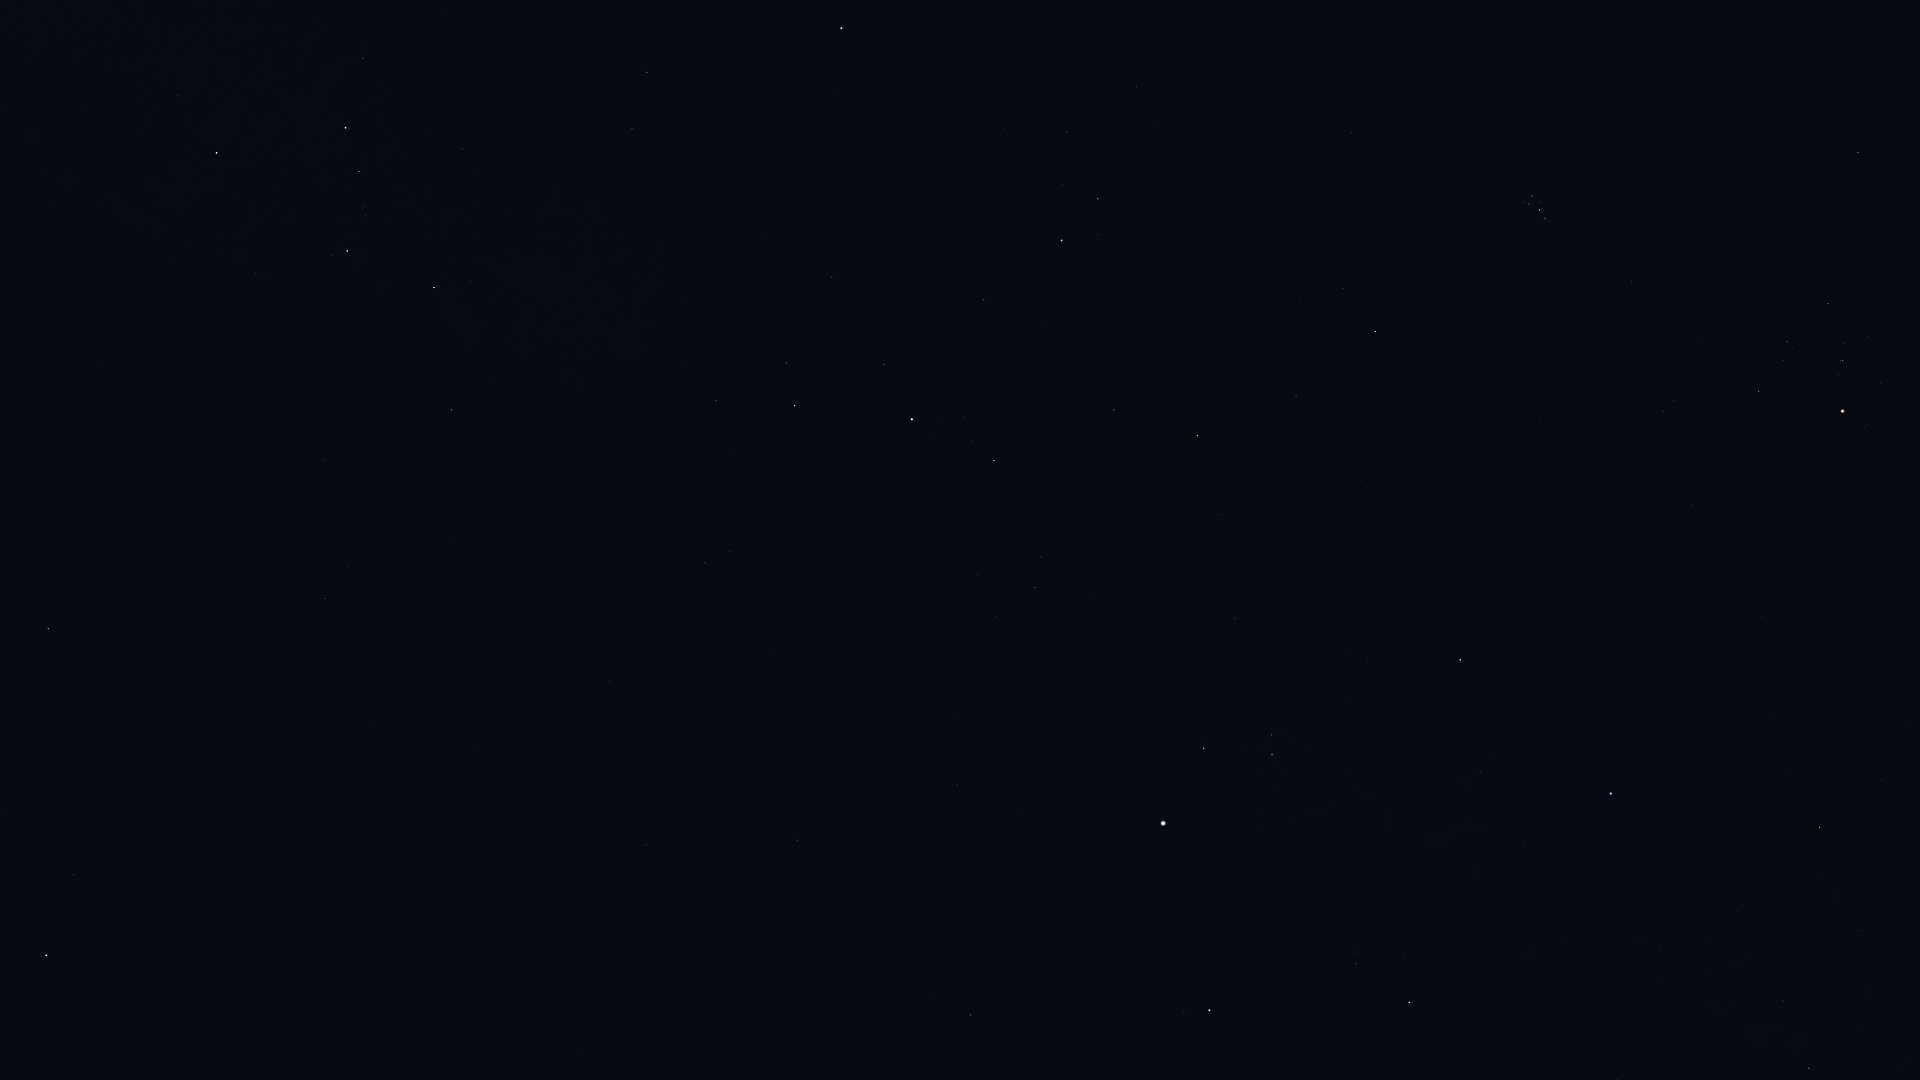

Data behind this chart, as committed beside it:
Star_ID, Name, X, Y
746, Caph, 217, 153
2920, Fulu, 363, 58
3179, Schedar, 345, 128
3821, Achird, 359, 171
107418, Castula, 366, 215
6686, Ruchbah, 434, 287
7607, Nembus, 647, 72
8886, Segin, 451, 410
9640, Almach, 841, 28
12191, Buna, 952, 139
13192, Nushagak, 402, 651
13254, HIP 13254, 1067, 132
13268, Miram, 716, 400
14328, HIP 14328, 795, 406
14576, Algol, 1062, 240
14668, Misam, 984, 300
15863, Mirfak, 912, 419
16228, HIP 16228, 705, 563
17358, HIP 17358, 994, 460
18246, Atik, 1343, 288
17489, Celaeno, 1528, 198
17499, Electra, 1532, 196
17531, Taygeta, 1525, 202
17573, Maia, 1529, 204
17579, Asterope, 1525, 207
17608, Merope, 1540, 202
17702, Alcyone, 1539, 210
17851, Pleione, 1543, 219
17959, HIP 17959, 478, 749
18505, HIP 18505, 675, 674
18532, HIP 18532, 1197, 435
18614, Menkib, 1296, 396
18724, HIP 18724, 1858, 152
20205, Prima Hyadum, 1828, 304
20455, Secunda Hyadum, 1787, 342
20648, HIP 20648, 1783, 361
20889, Ain, 1759, 391
20894, Chamukuy, 1843, 360
21421, Aldebaran, 1842, 411
21881, HIP 21881, 1691, 504
22783, HIP 22783, 646, 845
23015, Hassaleh, 1460, 660
23416, Almaaz, 1204, 748
23453, Saclateni, 1272, 735
23767, Haedus, 1272, 754
24003, Mago, 570, 897
24608, Capella, 1163, 823
25110, HIP 25110, 325, 949
25428, Elnath, 1611, 793
26451, Tianguan, 1820, 827
27913, HIP 27913, 1859, 930
28360, Menkalinan, 1209, 1010
28380, Mahasim, 1409, 1002
28716, HIP 28716, 1869, 992
28734, HIP 28734, 1783, 1001
29655, HIP 29655, 1809, 1068
116727, Errai, 48, 629
